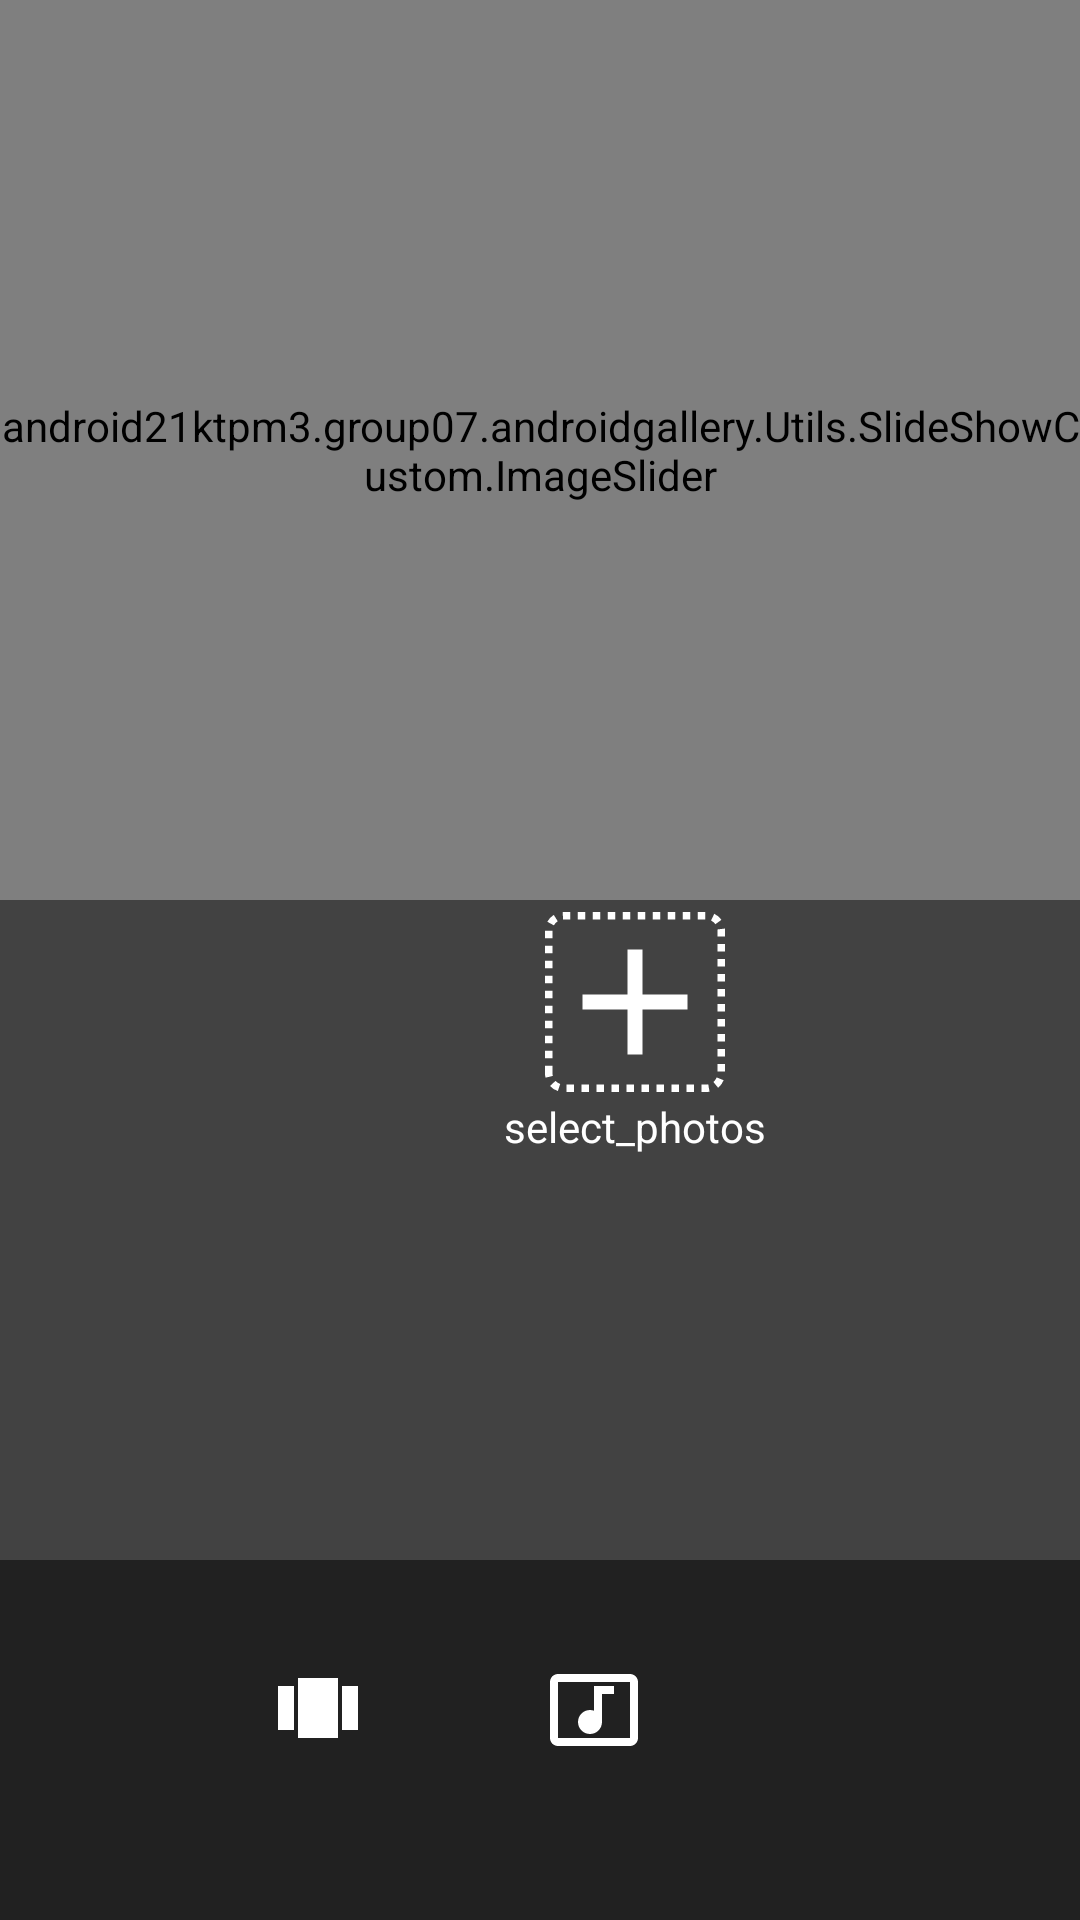

Layout XML and referenced resources for this Android screen:
<!-- AndroidManifest.xml: application theme Theme.AndroidGallery -->
<!-- res/layout/slide_show_custom.xml -->
<androidx.constraintlayout.widget.ConstraintLayout
    xmlns:android="http://schemas.android.com/apk/res/android"
    xmlns:app="http://schemas.android.com/apk/res-auto"
    xmlns:tools="http://schemas.android.com/tools"
    android:background="@color/cardview_dark_background"
    android:layout_width="match_parent" android:layout_height="match_parent"
    android:orientation="vertical">

    <android21ktpm3.group07.androidgallery.Utils.SlideShowCustom.ImageSlider
        app:layout_constraintTop_toTopOf="parent"
        android:id="@+id/image_slider"
        android:layout_width="wrap_content"
        android:layout_height="300dp"
        app:iss_auto_cycle="true"
        app:iss_period="1000"
        app:iss_delay="1000"
        app:iss_text_align="CENTER"
        app:iss_text_color="#FFA0A0"
        app:iss_no_dots="true"
        tools:ignore="MissingConstraints" />


    <LinearLayout
        android:id="@+id/movie_add"
        android:layout_width="wrap_content"
        android:layout_height="wrap_content"
        android:layout_gravity="center"
        android:layout_marginStart="168dp"
        android:layout_marginTop="4dp"
        android:gravity="center_horizontal"
        android:orientation="vertical"
        app:layout_constraintStart_toStartOf="parent"
        app:layout_constraintTop_toBottomOf="@id/image_slider"
        tools:ignore="MissingConstraints">

        <androidx.appcompat.widget.AppCompatImageView
            android:layout_width="60dp"
            android:layout_height="60dp"
            app:srcCompat="@drawable/ic_add_frame" />

        <TextView
            android:layout_width="wrap_content"
            android:layout_height="wrap_content"
            android:layout_marginTop="2dp"
            android:text="select_photos"
            android:textColor="#FFFFFF" />

    </LinearLayout>

    <LinearLayout
        android:orientation="horizontal"
        app:layout_constraintBottom_toBottomOf="parent"
        android:layout_marginBottom="0dp"
        android:layout_width="match_parent"
        android:layout_height="@dimen/demo_bottom_height"
        android:background="@color/movie_bottom_bg"
        tools:ignore="MissingConstraints">

        <androidx.appcompat.widget.AppCompatImageView
            android:id="@+id/movie_transfer"
            android:layout_width="32dp"
            android:layout_height="32dp"
            app:srcCompat="@drawable/ic_movie_transfer"
            app:layout_constraintLeft_toLeftOf="parent"
            app:layout_constraintTop_toTopOf="parent"
            android:layout_marginTop="34dp"
            android:layout_marginLeft="90dp" />


        <androidx.appcompat.widget.AppCompatImageView
            android:id="@+id/movie_music"
            android:layout_width="32dp"
            android:layout_height="32dp"
            app:srcCompat="@drawable/ic_movie_music"
            app:layout_constraintLeft_toRightOf="@+id/movie_transfer"
            app:layout_constraintTop_toTopOf="parent"
            android:layout_marginTop="34dp"
            android:layout_marginLeft="60dp" />


        <androidx.appcompat.widget.AppCompatImageView
            android:id="@+id/movie_new"
            android:layout_width="32dp"
            android:layout_height="32dp"
            app:srcCompat="@drawable/new_movie"
            app:layout_constraintLeft_toRightOf="@+id/movie_transfer"
            app:layout_constraintTop_toTopOf="parent"
            android:layout_marginTop="34dp"
            android:layout_marginLeft="60dp" />

    </LinearLayout>






</androidx.constraintlayout.widget.ConstraintLayout>
<!-- resources referenced by this layout -->
<resources>
  <color name="movie_bottom_bg">#7F000000</color>
  <dimen name="demo_bottom_height">120dp</dimen>
  <!-- drawable ic_add_frame (drawable) -->
  <?xml version="1.0" encoding="utf-8"?>
  <layer-list xmlns:android="http://schemas.android.com/apk/res/android">
      <item>
          <shape>
              <corners android:radius="2dp" />
              <stroke android:color="#FFFFFF"
                  android:dashWidth="1dp"
                  android:dashGap="1dp"
                  android:width="1dp" />
          </shape>
      </item>
      <item android:drawable="@drawable/ic_add" />
  
  </layer-list>
  <!-- drawable ic_movie_transfer (drawable) -->
  <vector android:height="24dp" android:tint="#FFFFFF"
      android:viewportHeight="24.0" android:viewportWidth="24.0"
      android:width="24dp" xmlns:android="http://schemas.android.com/apk/res/android">
      <path android:fillColor="#FF000000" android:pathData="M7,19h10L17,4L7,4v15zM2,17h4L6,6L2,6v11zM18,6v11h4L22,6h-4z"/>
  </vector>
  <!-- drawable ic_add (drawable) -->
  <vector android:height="24dp" android:tint="#FFFFFF"
      android:viewportHeight="24.0"
      android:viewportWidth="24.0"
      android:width="24dp" xmlns:android="http://schemas.android.com/apk/res/android">
      <path android:fillColor="#FF000000" android:pathData="M19,13h-6v6h-2v-6H5v-2h6V5h2v6h6v2z"/>
  </vector>
  <color name="md_theme_primary">#5F5790</color>
  <color name="md_theme_onPrimary">#FFFFFF</color>
  <color name="md_theme_primaryContainer">#E5DEFF</color>
  <color name="md_theme_onPrimaryContainer">#1B1149</color>
  <color name="md_theme_secondary">#605C71</color>
  <color name="md_theme_onSecondary">#FFFFFF</color>
  <color name="md_theme_secondaryContainer">#E5DFF9</color>
  <color name="md_theme_onSecondaryContainer">#1C192B</color>
  <color name="md_theme_tertiary">#7C5264</color>
  <color name="md_theme_onTertiary">#FFFFFF</color>
  <color name="md_theme_tertiaryContainer">#FFD8E6</color>
  <color name="md_theme_onTertiaryContainer">#301120</color>
  <color name="md_theme_error">#BA1A1A</color>
  <color name="md_theme_onError">#FFFFFF</color>
  <color name="md_theme_errorContainer">#FFDAD6</color>
  <color name="md_theme_onErrorContainer">#410002</color>
  <color name="md_theme_background">#FDF8FF</color>
  <color name="md_theme_onBackground">#1C1B20</color>
  <color name="md_theme_surface">#FDF8FF</color>
  <color name="md_theme_onSurface">#1C1B20</color>
  <color name="md_theme_surfaceVariant">#E5E0EC</color>
  <color name="md_theme_onSurfaceVariant">#48454E</color>
  <color name="md_theme_outline">#79757F</color>
  <color name="md_theme_outlineVariant">#C9C5D0</color>
  <color name="md_theme_inverseSurface">#312F36</color>
  <color name="md_theme_inverseOnSurface">#F4EFF7</color>
  <color name="md_theme_inversePrimary">#C9BFFF</color>
  <color name="md_theme_primaryFixed">#E5DEFF</color>
  <color name="md_theme_onPrimaryFixed">#1B1149</color>
  <color name="md_theme_primaryFixedDim">#C9BFFF</color>
  <color name="md_theme_onPrimaryFixedVariant">#473F77</color>
  <color name="md_theme_secondaryFixed">#E5DFF9</color>
  <color name="md_theme_onSecondaryFixed">#1C192B</color>
  <color name="md_theme_secondaryFixedDim">#C9C3DC</color>
  <color name="md_theme_onSecondaryFixedVariant">#484459</color>
  <color name="md_theme_tertiaryFixed">#FFD8E6</color>
  <color name="md_theme_onTertiaryFixed">#301120</color>
  <color name="md_theme_tertiaryFixedDim">#EDB8CD</color>
  <color name="md_theme_onTertiaryFixedVariant">#623B4C</color>
  <color name="md_theme_surfaceDim">#DDD8E0</color>
  <color name="md_theme_surfaceBright">#FDF8FF</color>
  <color name="md_theme_surfaceContainerLowest">#FFFFFF</color>
  <color name="md_theme_surfaceContainerLow">#F7F2FA</color>
  <color name="md_theme_surfaceContainer">#F1ECF4</color>
  <color name="md_theme_surfaceContainerHigh">#EBE6EE</color>
  <color name="md_theme_surfaceContainerHighest">#E5E1E9</color>
</resources>
